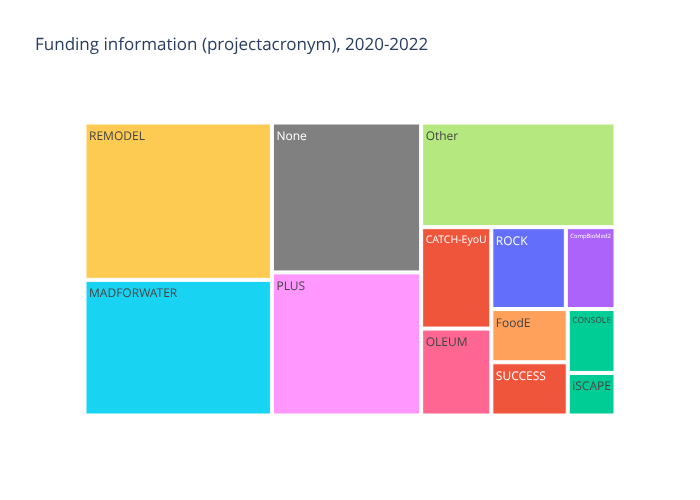

The data file committed next to this chart (first rows):
projectacronym, count
CATCH-EyoU, 7
CONSOLE, 3
CompBioMed2, 4
FoodE, 4
MADFORWATER, 25
None, 22
OLEUM, 6
Other, 20
PLUS, 21
REMODEL, 29
ROCK, 6
SUCCESS, 4
iSCAPE, 2
